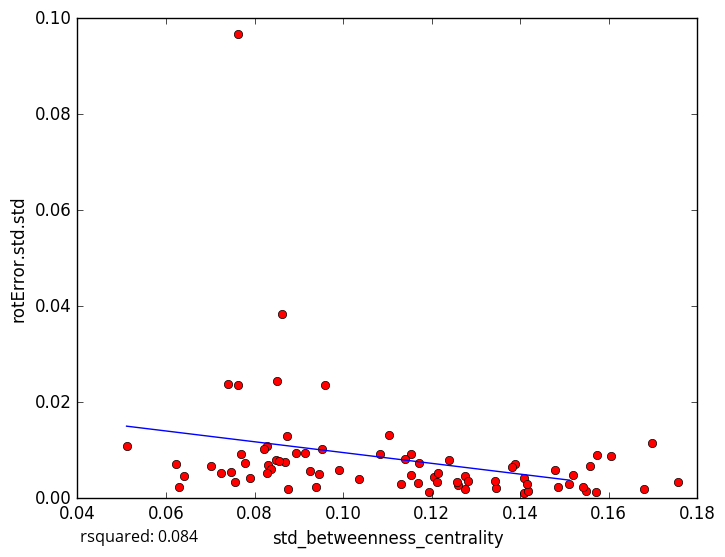

The table this chart was drawn from, first rows:
std_betweenness_centrality, rotError.std.std
0.07465, 0.005443
0.06285, 0.002382
0.1206, 0.004438
0.1346, 0.002212
0.1571, 0.001249
0.07026, 0.006708
0.07249, 0.005264
0.1153, 0.009132
0.1408, 0.001098
0.1681, 0.00182
0.1697, 0.01158
0.1484, 0.002426
0.1606, 0.008818
0.1549, 0.001552
0.1193, 0.001336
0.1755, 0.003303
0.1274, 0.004577
0.08284, 0.01082
0.08941, 0.009397
0.09394, 0.00241
0.09137, 0.00935
0.07391, 0.0239
0.07629, 0.0967
0.0959, 0.02357
0.083, 0.006932
0.1387, 0.007196
0.1172, 0.007297
0.1083, 0.009281
0.1418, 0.001463
0.07563, 0.003452
0.0762, 0.02352
0.1408, 0.004315
0.0511, 0.01092
0.08626, 0.03846
0.09528, 0.01016
0.08367, 0.006049
0.1541, 0.002372
0.09467, 0.005133
0.08484, 0.007988
0.1519, 0.004806
0.07704, 0.009313
0.1343, 0.003585
0.1574, 0.009075
0.1275, 0.001979
0.08678, 0.007527
0.08501, 0.02452
0.1103, 0.01316
0.114, 0.008169
0.09901, 0.005962
0.08293, 0.005308
0.1416, 0.002904
0.09263, 0.005623
0.1478, 0.005937
0.1168, 0.003169
0.1036, 0.004085
0.07789, 0.00741
0.1281, 0.003583
0.151, 0.002956
0.1215, 0.005243
0.1154, 0.004924
... 14 more rows
